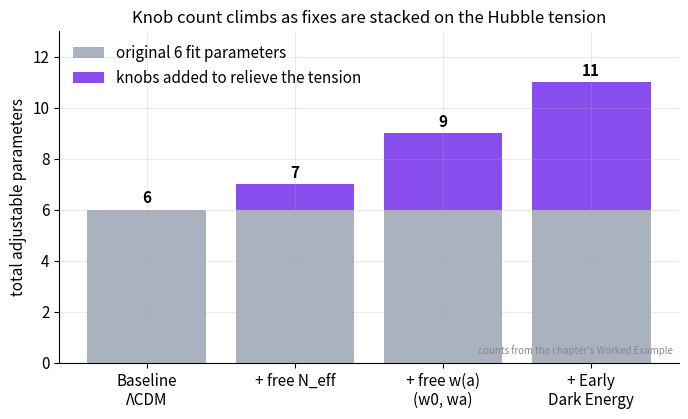

Reproduce this figure in Python.
import numpy as np, matplotlib
matplotlib.use("Agg")
import matplotlib.pyplot as plt
plt.rcParams.update({"figure.dpi":150,"savefig.dpi":150,"font.size":11,
    "axes.grid":True,"grid.alpha":0.25,"axes.spines.top":False,"axes.spines.right":False,
    "axes.titlesize":12,"figure.facecolor":"white","axes.facecolor":"white"})
C_FW="#7c3aed"; C_NEWTON="#64748b"; C_MOND="#0891b2"; C_DATA="#dc2626"

# Parameter count from the chapter's Worked Example: stacking fixes onto the Hubble tension.
# 6 baseline -> +N_eff (7) -> +w0,wa (9) -> +Early Dark Energy (~11).
steps = ["Baseline\nΛCDM", "+ free N_eff", "+ free w(a)\n(w0, wa)", "+ Early\nDark Energy"]
knobs = [6, 7, 9, 11]          # cumulative total
extra = [k-6 for k in knobs]   # knobs added above the original six

fig, ax = plt.subplots(figsize=(7,4.3))
x = np.arange(len(steps))
ax.bar(x, [6]*len(steps), color=C_NEWTON, alpha=0.55, label="original 6 fit parameters")
ax.bar(x, extra, bottom=6, color=C_FW, alpha=0.9, label="knobs added to relieve the tension")

for xi, k in zip(x, knobs):
    ax.annotate(f"{k}", (xi, k+0.15), ha="center", va="bottom", fontsize=11, fontweight="bold")

ax.set_xticks(x); ax.set_xticklabels(steps)
ax.set_ylabel("total adjustable parameters")
ax.set_ylim(0, 13)
ax.set_title("Knob count climbs as fixes are stacked on the Hubble tension")
ax.legend(frameon=False, loc="upper left")
ax.text(0.99,0.02,"counts from the chapter's Worked Example", transform=ax.transAxes,
        ha="right", va="bottom", fontsize=7, color="#888")
fig.tight_layout(); fig.savefig("ch12_knob_count.png", bbox_inches="tight"); print("ok")
